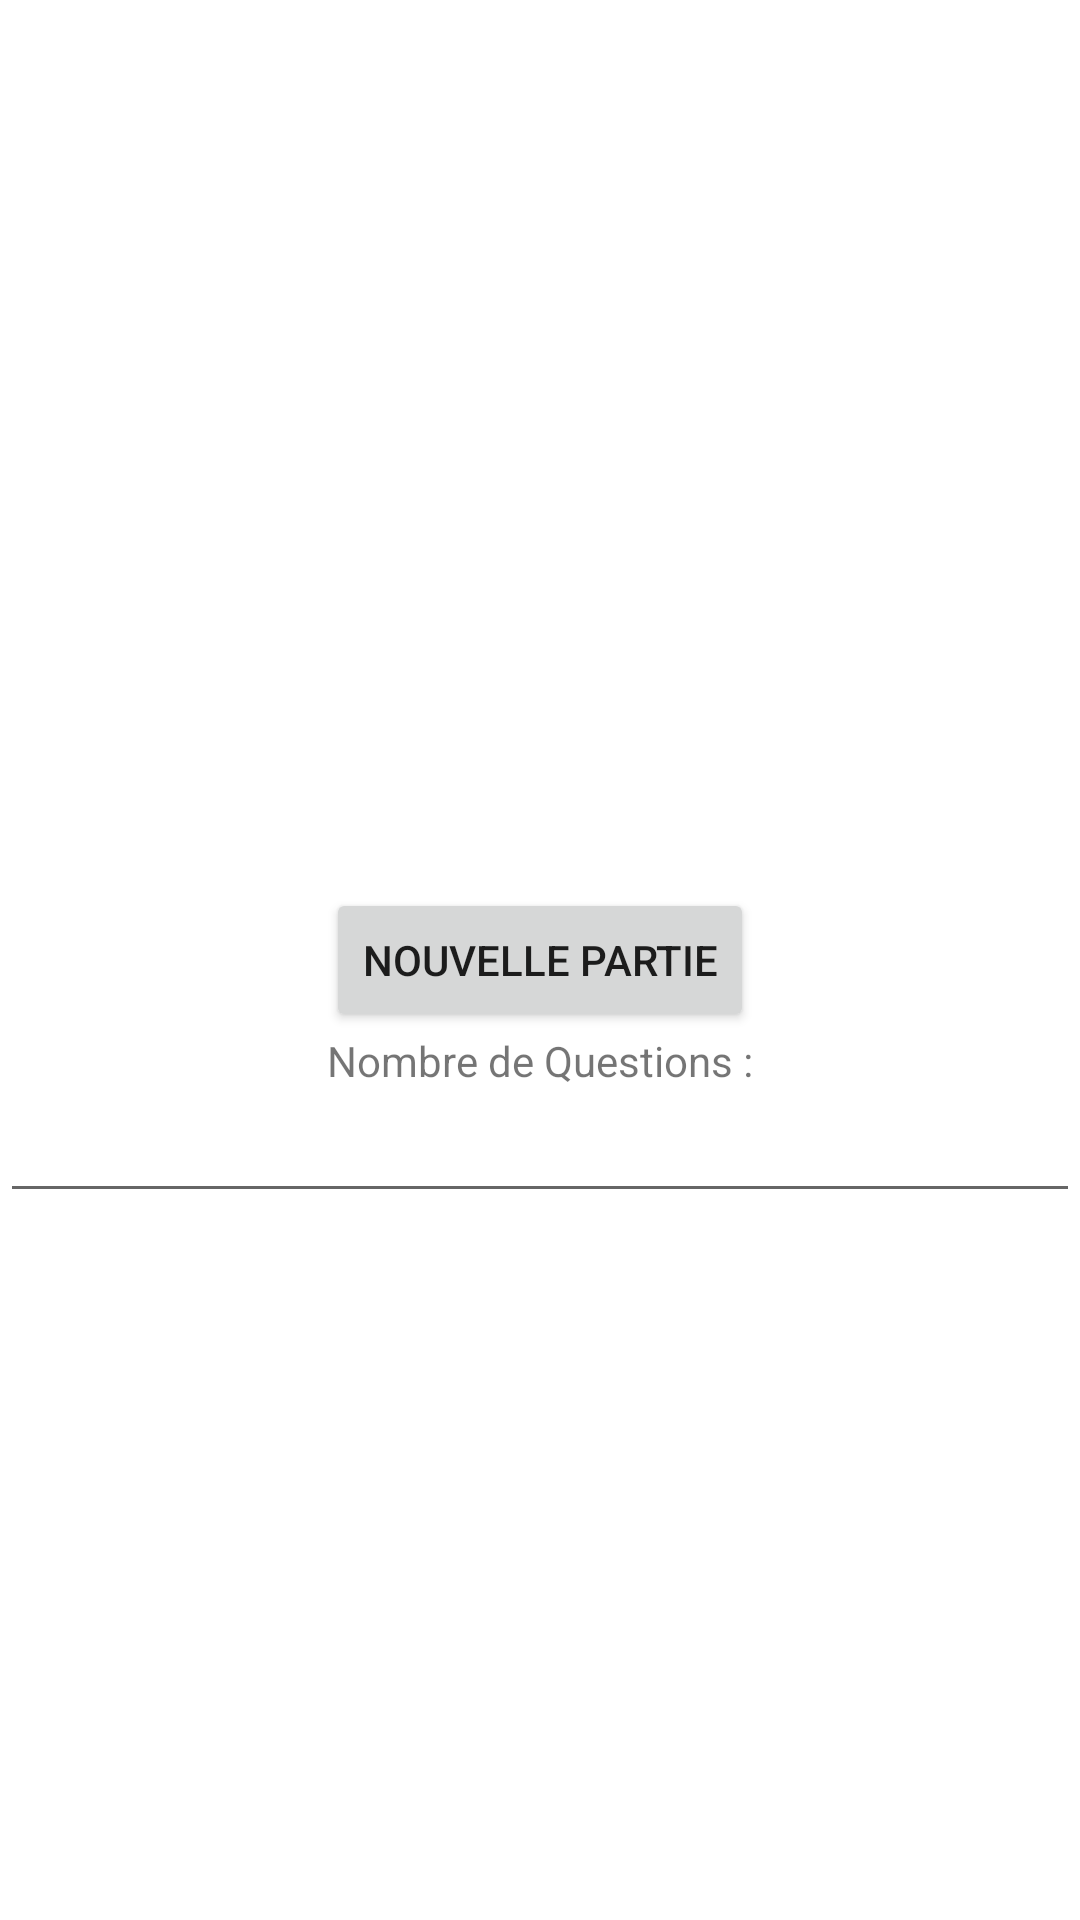

Layout XML and referenced resources for this Android screen:
<!-- AndroidManifest.xml: application theme Theme.Projet_Android_IMDB -->
<!-- res/layout/activity_main.xml -->
<?xml version="1.0" encoding="utf-8"?>
<RelativeLayout xmlns:android="http://schemas.android.com/apk/res/android"
    xmlns:app="http://schemas.android.com/apk/res-auto"
    xmlns:tools="http://schemas.android.com/tools"
    android:layout_width="match_parent"
    android:layout_height="match_parent"
    tools:context=".MainActivity">

    <Button
        android:id="@+id/btn"
        android:layout_width="wrap_content"
        android:layout_height="wrap_content"
        android:layout_centerInParent="true"
        android:onClick="SearchButton"
        android:text="NOUVELLE PARTIE" />

    <TextView
        android:id="@+id/label"
        android:layout_width="wrap_content"
        android:layout_height="wrap_content"
        android:text="Nombre de Questions :"
        android:layout_below="@+id/btn"
        android:layout_centerHorizontal="true"
        />

    <EditText
        android:id="@+id/textEntree"
        android:layout_width="match_parent"
        android:layout_height="wrap_content"
        android:layout_below="@+id/label" />
</RelativeLayout>
<!-- resources referenced by this layout -->
<resources>
  <style name="Theme.Projet_Android_IMDB" parent="Theme.MaterialComponents.DayNight.DarkActionBar">
          
          <item name="colorPrimary">@color/purple_500</item>
          <item name="colorPrimaryVariant">@color/purple_700</item>
          <item name="colorOnPrimary">@color/white</item>
          
          <item name="colorSecondary">@color/teal_200</item>
          <item name="colorSecondaryVariant">@color/teal_700</item>
          <item name="colorOnSecondary">@color/black</item>
          
          <item name="android:statusBarColor" tools:targetApi="l">?attr/colorPrimaryVariant</item>
          
      </style>
  <!-- not gathered from this repository: default colours our renderer supplied (Android Studio template values) -->
  <color name="purple_500">#FF6200EE</color>
  <color name="purple_700">#FF3700B3</color>
  <color name="teal_200">#FF03DAC5</color>
  <color name="teal_700">#FF018786</color>
  <color name="black">#FF000000</color>
  <color name="white">#FFFFFFFF</color>
</resources>
